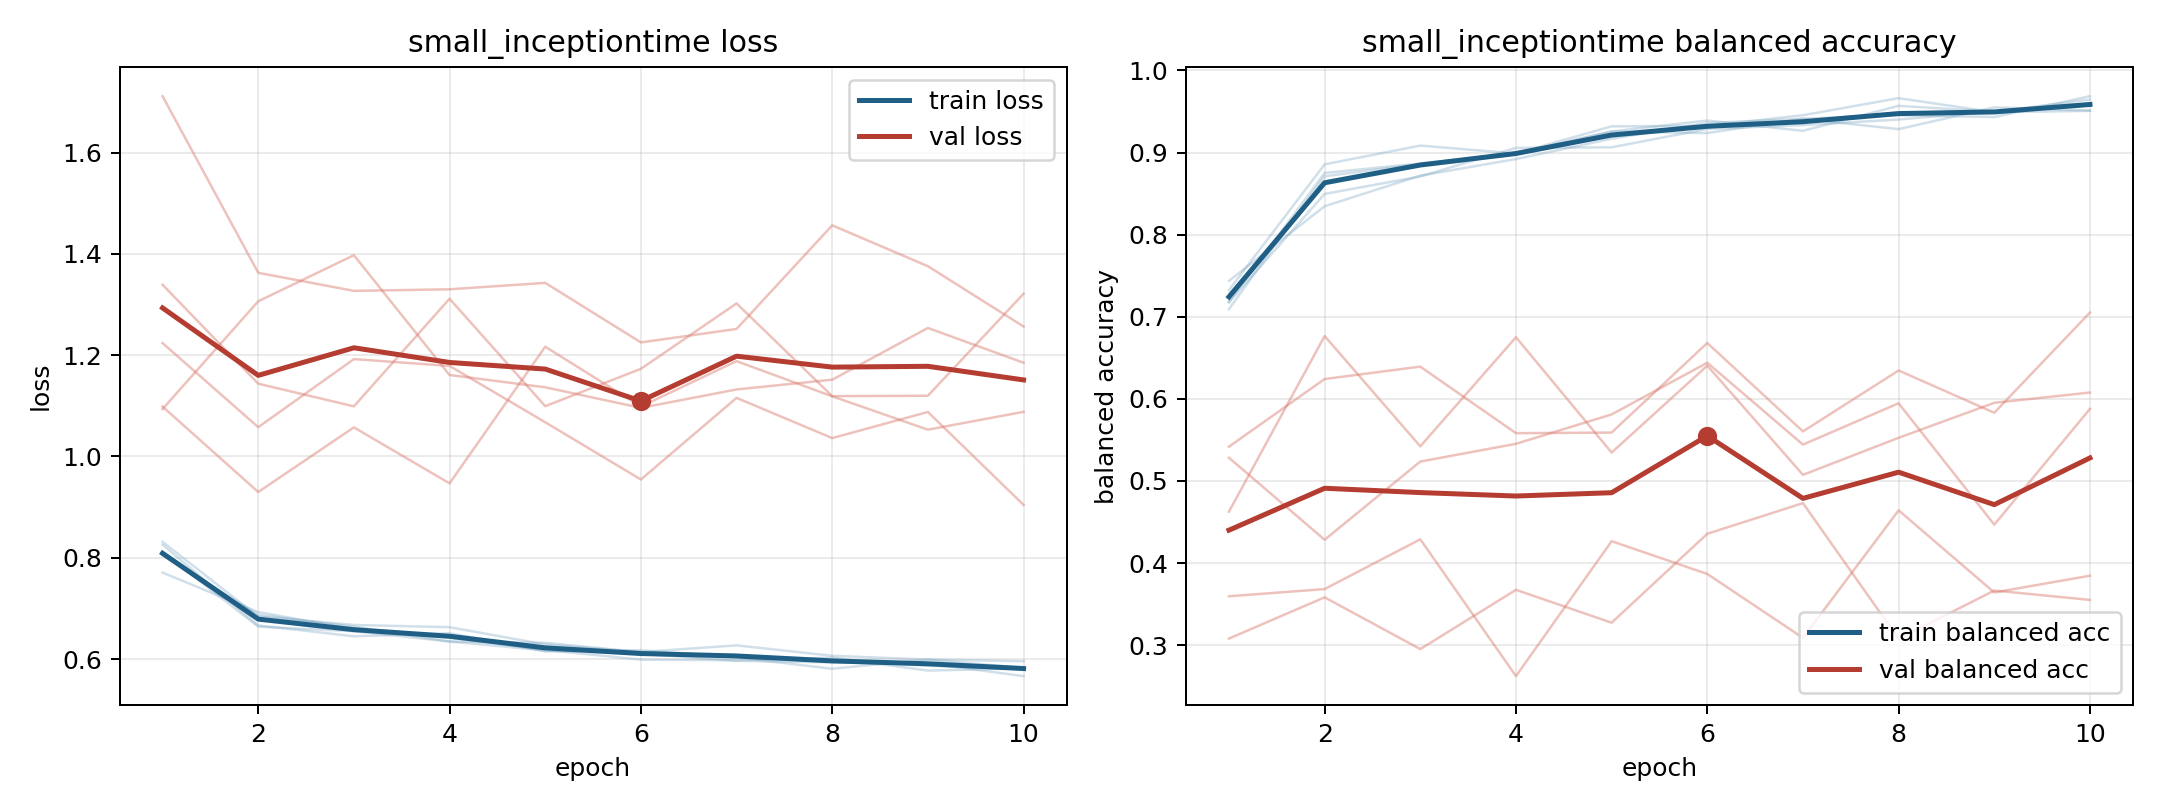

Values plotted in this chart, from the file beside it:
model, fold, epoch, train_loss, train_balanced_accuracy, val_loss, val_balanced_accuracy
small_inceptiontime, 1, 1, 0.8048, 0.7179, 1.099, 0.4626
small_inceptiontime, 1, 2, 0.6872, 0.8496, 0.9299, 0.6765
small_inceptiontime, 1, 3, 0.6641, 0.8709, 1.057, 0.5422
small_inceptiontime, 1, 4, 0.6346, 0.9057, 0.9469, 0.675
small_inceptiontime, 1, 5, 0.6321, 0.9064, 1.217, 0.5345
small_inceptiontime, 1, 6, 0.6137, 0.9287, 1.099, 0.6404
small_inceptiontime, 1, 7, 0.6063, 0.9335, 1.188, 0.5074
small_inceptiontime, 1, 8, 0.5982, 0.9402, 1.119, 0.5526
small_inceptiontime, 1, 9, 0.5867, 0.9503, 1.053, 0.5952
small_inceptiontime, 1, 10, 0.58, 0.9576, 1.088, 0.6077
small_inceptiontime, 2, 1, 0.8259, 0.7325, 1.339, 0.3595
small_inceptiontime, 2, 2, 0.6664, 0.8856, 1.144, 0.3683
small_inceptiontime, 2, 3, 0.645, 0.9085, 1.099, 0.4289
small_inceptiontime, 2, 4, 0.651, 0.8988, 1.312, 0.2623
small_inceptiontime, 2, 5, 0.615, 0.9319, 1.099, 0.4266
small_inceptiontime, 2, 6, 0.6175, 0.9324, 1.173, 0.3867
small_inceptiontime, 2, 7, 0.6032, 0.9454, 1.302, 0.3089
small_inceptiontime, 2, 8, 0.5809, 0.9662, 1.119, 0.4642
small_inceptiontime, 2, 9, 0.5991, 0.949, 1.12, 0.3641
small_inceptiontime, 2, 10, 0.5958, 0.9507, 1.321, 0.3846
small_inceptiontime, 3, 1, 0.8314, 0.7179, 1.224, 0.5417
small_inceptiontime, 3, 2, 0.6839, 0.8751, 1.058, 0.6242
small_inceptiontime, 3, 3, 0.6674, 0.8867, 1.192, 0.6392
small_inceptiontime, 3, 4, 0.663, 0.8986, 1.179, 0.5582
small_inceptiontime, 3, 5, 0.6288, 0.9257, 1.068, 0.5589
small_inceptiontime, 3, 6, 0.6139, 0.939, 0.9546, 0.668
small_inceptiontime, 3, 7, 0.6271, 0.9264, 1.116, 0.5603
small_inceptiontime, 3, 8, 0.6065, 0.9569, 1.036, 0.6345
small_inceptiontime, 3, 9, 0.599, 0.9496, 1.088, 0.583
small_inceptiontime, 3, 10, 0.5827, 0.9645, 0.9044, 0.7051
small_inceptiontime, 4, 1, 0.8113, 0.7092, 1.711, 0.308
small_inceptiontime, 4, 2, 0.664, 0.8711, 1.363, 0.3582
small_inceptiontime, 4, 3, 0.655, 0.8859, 1.327, 0.2952
small_inceptiontime, 4, 4, 0.6347, 0.899, 1.33, 0.3674
small_inceptiontime, 4, 5, 0.6171, 0.9256, 1.343, 0.3273
small_inceptiontime, 4, 6, 0.6109, 0.9237, 1.225, 0.4356
small_inceptiontime, 4, 7, 0.5965, 0.9412, 1.252, 0.473
small_inceptiontime, 4, 8, 0.5935, 0.9454, 1.456, 0.3076
small_inceptiontime, 4, 9, 0.5915, 0.9432, 1.376, 0.3665
small_inceptiontime, 4, 10, 0.5664, 0.9686, 1.257, 0.3551
small_inceptiontime, 5, 1, 0.7708, 0.7437, 1.094, 0.5283
small_inceptiontime, 5, 2, 0.6928, 0.8346, 1.306, 0.4283
small_inceptiontime, 5, 3, 0.6588, 0.8719, 1.398, 0.5236
small_inceptiontime, 5, 4, 0.642, 0.892, 1.161, 0.5452
small_inceptiontime, 5, 5, 0.618, 0.9168, 1.137, 0.581
small_inceptiontime, 5, 6, 0.5989, 0.936, 1.096, 0.644
small_inceptiontime, 5, 7, 0.5978, 0.941, 1.132, 0.5443
small_inceptiontime, 5, 8, 0.6029, 0.9285, 1.152, 0.5946
small_inceptiontime, 5, 9, 0.5773, 0.955, 1.254, 0.4467
small_inceptiontime, 5, 10, 0.5818, 0.9512, 1.185, 0.5878
